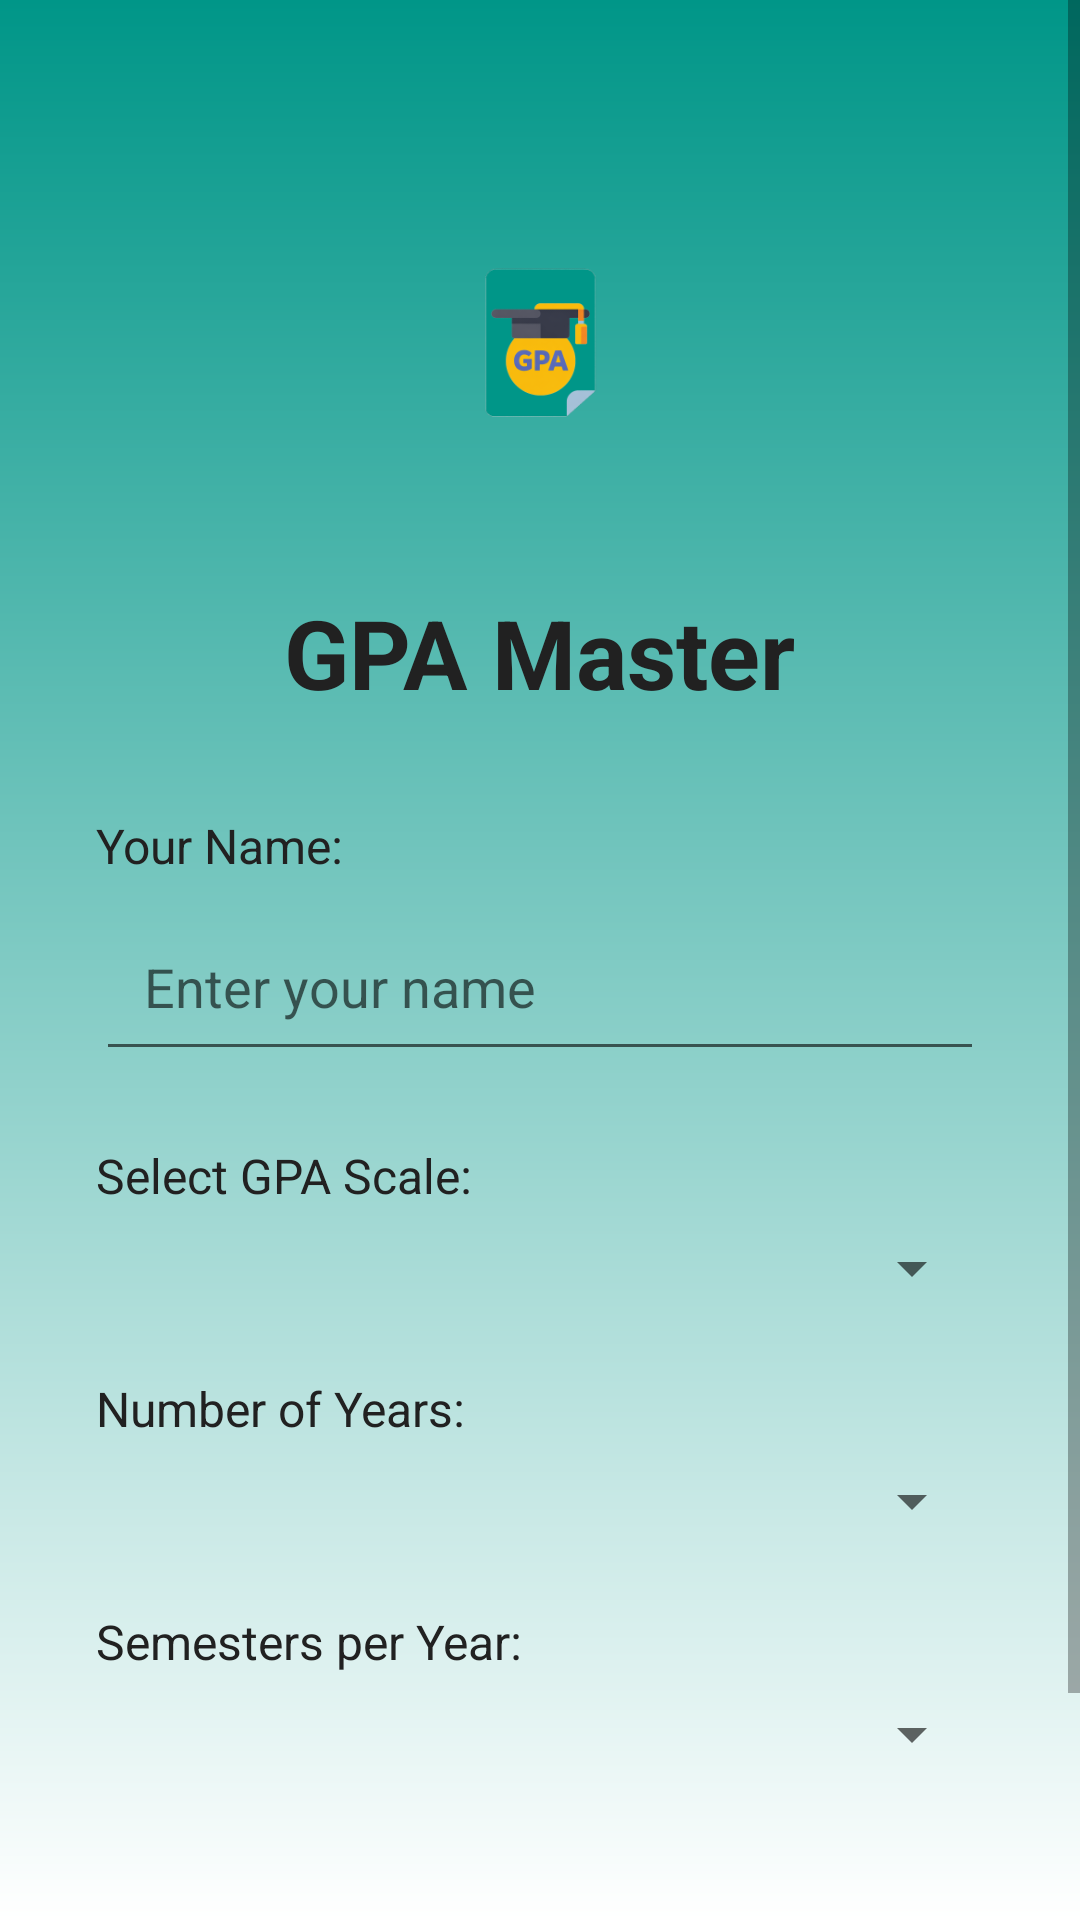

Android layout source for this screen:
<!-- AndroidManifest.xml: application theme Theme.AppCompat.Light.NoActionBar -->
<!-- res/layout/activity_login.xml -->
<?xml version="1.0" encoding="utf-8"?>
<ScrollView xmlns:android="http://schemas.android.com/apk/res/android"
    xmlns:app="http://schemas.android.com/apk/res-auto"
    android:layout_width="match_parent"
    android:layout_height="match_parent"
    android:background="@drawable/bg_gradient">

    <LinearLayout
        android:layout_width="match_parent"
        android:layout_height="wrap_content"
        android:orientation="vertical"
        android:padding="32dp">

        <ImageView
            android:id="@+id/imageView"
            android:layout_width="100dp"
            android:layout_height="100dp"
            android:layout_gravity="center"
            android:layout_marginTop="32dp"
            android:layout_marginBottom="32dp"
            android:src="@mipmap/ic_launcher_foreground"
            />

        <TextView
            android:id="@+id/textView"
            android:layout_width="wrap_content"
            android:layout_height="wrap_content"
            android:layout_gravity="center"
            android:layout_marginBottom="32dp"
            android:text="GPA Master"
            android:textColor="@color/text_primary"
            android:textSize="32sp"
            android:textStyle="bold" />

        <TextView
            android:id="@+id/textView2"
            android:layout_width="wrap_content"
            android:layout_height="wrap_content"
            android:layout_marginBottom="8dp"
            android:text="Your Name:"
            android:textColor="@color/text_primary"
            android:textSize="16sp" />

        <EditText
            android:id="@+id/et_name"
            android:layout_width="match_parent"
            android:layout_height="wrap_content"
            android:layout_marginBottom="24dp"
            android:hint="Enter your name"
            android:inputType="textPersonName"
            android:maxLines="1"
            android:padding="16dp" />

        <TextView
            android:id="@+id/textView3"
            android:layout_width="wrap_content"
            android:layout_height="wrap_content"
            android:layout_marginBottom="8dp"
            android:text="Select GPA Scale:"
            android:textColor="@color/text_primary"
            android:textSize="16sp" />

        <Spinner
            android:id="@+id/spinner_scale"
            android:layout_width="match_parent"
            android:layout_height="wrap_content"
            android:layout_marginBottom="24dp" />

        <TextView
            android:id="@+id/textView4"
            android:layout_width="wrap_content"
            android:layout_height="wrap_content"
            android:layout_marginBottom="8dp"
            android:text="Number of Years:"
            android:textColor="@color/text_primary"
            android:textSize="16sp" />

        <Spinner
            android:id="@+id/spinner_years"
            android:layout_width="match_parent"
            android:layout_height="wrap_content"
            android:layout_marginBottom="24dp" />

        <TextView
            android:id="@+id/textView5"
            android:layout_width="wrap_content"
            android:layout_height="wrap_content"
            android:layout_marginBottom="8dp"
            android:text="Semesters per Year:"
            android:textColor="@color/text_primary"
            android:textSize="16sp" />

        <Spinner
            android:id="@+id/spinner_semesters"
            android:layout_width="match_parent"
            android:layout_height="wrap_content"
            android:layout_marginBottom="32dp" />

        <Button
            android:id="@+id/btn_start"
            android:layout_width="match_parent"
            android:layout_height="56dp"
            android:layout_marginTop="16dp"
            android:text="Get Started"
            android:textSize="18sp"
            android:textColor="@color/white"
            android:backgroundTint="@color/purple_500"
            app:backgroundTint="@color/purple_500"/>


    </LinearLayout>
</ScrollView>
<!-- resources referenced by this layout -->
<resources>
  <color name="purple_500">#009688</color>
  <color name="text_primary">#212121</color>
  <color name="white">#FFFFFFFF</color>
  <!-- drawable bg_gradient (drawable) -->
  <?xml version="1.0" encoding="utf-8"?>
  <shape xmlns:android="http://schemas.android.com/apk/res/android">
      <gradient
          android:type="linear"
          android:startColor="#FFFFFF"
          android:endColor="#009688"
          android:angle="90" />
  </shape>
  <!-- mipmap ic_launcher_foreground: webp bitmap (mipmap-hdpi, 3434 bytes) -->
</resources>
